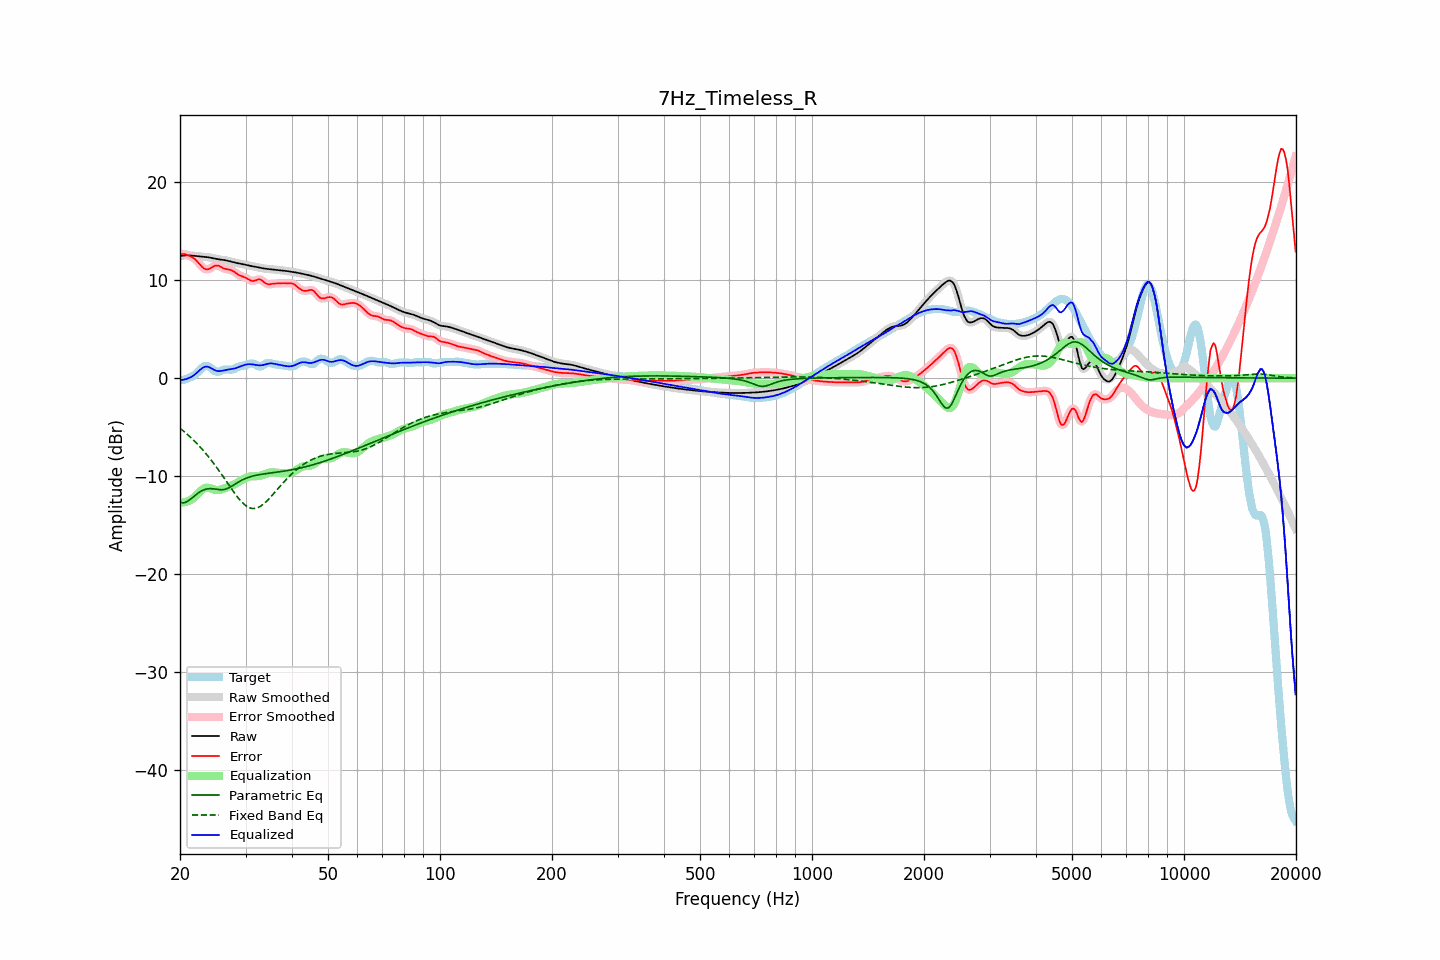

The data file committed next to this chart (first rows):
frequency, raw, error, smoothed, error_smoothed, equalization, parametric_eq, fixed_band_eq, equalized_raw, equalized_smoothed, target
20.00, 12.49, 12.70, 12.49, 12.70, -12.70, -12.68, -5.12, -0.21, -0.21, -0.21
20.20, 12.51, 12.70, 12.51, 12.71, -12.70, -12.72, -5.25, -0.19, -0.19, -0.19
20.40, 12.53, 12.69, 12.53, 12.70, -12.69, -12.75, -5.38, -0.17, -0.16, -0.16
20.61, 12.54, 12.68, 12.54, 12.67, -12.67, -12.71, -5.52, -0.13, -0.13, -0.14
20.81, 12.55, 12.62, 12.55, 12.62, -12.63, -12.66, -5.66, -0.08, -0.08, -0.07
21.02, 12.55, 12.56, 12.55, 12.56, -12.57, -12.55, -5.81, -0.02, -0.02, -0.01
21.23, 12.55, 12.49, 12.55, 12.49, -12.50, -12.44, -5.96, 0.05, 0.05, 0.06
21.44, 12.54, 12.41, 12.54, 12.41, -12.41, -12.31, -6.11, 0.13, 0.13, 0.13
21.66, 12.52, 12.31, 12.52, 12.31, -12.29, -12.17, -6.27, 0.23, 0.23, 0.21
21.87, 12.50, 12.20, 12.50, 12.19, -12.16, -12.03, -6.43, 0.35, 0.35, 0.30
22.09, 12.49, 12.05, 12.49, 12.05, -12.00, -11.90, -6.59, 0.48, 0.48, 0.44
22.31, 12.47, 11.88, 12.47, 11.88, -11.84, -11.78, -6.76, 0.63, 0.63, 0.59
22.54, 12.46, 11.69, 12.46, 11.69, -11.67, -11.66, -6.94, 0.78, 0.78, 0.76
22.76, 12.44, 11.51, 12.44, 11.50, -11.51, -11.56, -7.12, 0.93, 0.93, 0.93
22.99, 12.43, 11.33, 12.43, 11.34, -11.38, -11.47, -7.30, 1.05, 1.05, 1.09
23.22, 12.41, 11.21, 12.41, 11.21, -11.27, -11.41, -7.49, 1.14, 1.14, 1.20
23.45, 12.40, 11.14, 12.39, 11.14, -11.21, -11.35, -7.68, 1.18, 1.18, 1.26
23.69, 12.37, 11.12, 12.37, 11.12, -11.19, -11.32, -7.88, 1.18, 1.18, 1.25
23.92, 12.35, 11.16, 12.35, 11.16, -11.21, -11.30, -8.08, 1.13, 1.13, 1.19
24.16, 12.32, 11.24, 12.32, 11.24, -11.26, -11.30, -8.29, 1.06, 1.06, 1.08
24.40, 12.28, 11.34, 12.28, 11.34, -11.32, -11.30, -8.50, 0.96, 0.96, 0.94
24.65, 12.24, 11.44, 12.24, 11.43, -11.38, -11.32, -8.72, 0.87, 0.87, 0.80
24.89, 12.21, 11.50, 12.21, 11.50, -11.42, -11.34, -8.94, 0.79, 0.79, 0.70
25.14, 12.18, 11.51, 12.18, 11.51, -11.44, -11.37, -9.17, 0.74, 0.74, 0.66
25.39, 12.15, 11.49, 12.15, 11.48, -11.43, -11.39, -9.40, 0.72, 0.72, 0.66
25.65, 12.13, 11.41, 12.13, 11.41, -11.40, -11.40, -9.63, 0.72, 0.72, 0.72
25.91, 12.10, 11.32, 12.11, 11.33, -11.36, -11.41, -9.87, 0.75, 0.75, 0.78
26.16, 12.08, 11.24, 12.08, 11.24, -11.30, -11.39, -10.10, 0.78, 0.78, 0.85
26.43, 12.06, 11.18, 12.06, 11.18, -11.24, -11.36, -10.34, 0.82, 0.82, 0.88
26.69, 12.02, 11.14, 12.02, 11.14, -11.18, -11.30, -10.59, 0.85, 0.85, 0.88
26.96, 11.99, 11.11, 11.99, 11.11, -11.11, -11.24, -10.83, 0.88, 0.87, 0.88
27.23, 11.94, 11.08, 11.94, 11.08, -11.05, -11.15, -11.07, 0.90, 0.90, 0.86
27.50, 11.90, 11.03, 11.90, 11.03, -10.98, -11.06, -11.30, 0.92, 0.92, 0.87
27.77, 11.86, 10.95, 11.86, 10.95, -10.90, -10.95, -11.54, 0.95, 0.95, 0.91
28.05, 11.82, 10.84, 11.82, 10.84, -10.82, -10.85, -11.77, 0.99, 0.99, 0.97
28.33, 11.78, 10.72, 11.78, 10.72, -10.74, -10.75, -11.99, 1.04, 1.04, 1.06
28.62, 11.75, 10.61, 11.75, 10.61, -10.65, -10.65, -12.20, 1.10, 1.10, 1.14
28.90, 11.72, 10.52, 11.72, 10.52, -10.56, -10.55, -12.40, 1.16, 1.16, 1.21
29.19, 11.69, 10.45, 11.69, 10.45, -10.46, -10.46, -12.59, 1.23, 1.23, 1.25
29.48, 11.66, 10.39, 11.66, 10.38, -10.37, -10.38, -12.75, 1.29, 1.29, 1.27
29.78, 11.62, 10.32, 11.62, 10.32, -10.28, -10.30, -12.91, 1.34, 1.34, 1.30
30.08, 11.58, 10.25, 11.58, 10.24, -10.20, -10.24, -13.03, 1.38, 1.38, 1.33
30.38, 11.54, 10.16, 11.54, 10.15, -10.13, -10.17, -13.15, 1.41, 1.41, 1.39
30.68, 11.50, 10.05, 11.50, 10.06, -10.08, -10.12, -13.22, 1.43, 1.43, 1.45
30.99, 11.47, 9.97, 11.47, 9.98, -10.04, -10.07, -13.29, 1.43, 1.43, 1.50
31.30, 11.44, 9.93, 11.44, 9.94, -10.03, -10.02, -13.31, 1.41, 1.41, 1.50
31.61, 11.41, 9.94, 11.41, 9.95, -10.02, -9.98, -13.33, 1.39, 1.39, 1.46
31.93, 11.37, 10.00, 11.37, 10.00, -10.02, -9.94, -13.30, 1.36, 1.36, 1.38
32.24, 11.34, 10.06, 11.34, 10.06, -10.01, -9.91, -13.26, 1.33, 1.33, 1.28
32.57, 11.30, 10.10, 11.30, 10.09, -9.99, -9.88, -13.19, 1.31, 1.31, 1.20
32.89, 11.27, 10.08, 11.27, 10.07, -9.96, -9.85, -13.10, 1.31, 1.31, 1.19
33.22, 11.24, 9.99, 11.24, 9.98, -9.91, -9.82, -12.98, 1.33, 1.33, 1.25
33.55, 11.21, 9.86, 11.21, 9.86, -9.86, -9.79, -12.86, 1.36, 1.36, 1.35
33.89, 11.19, 9.73, 11.19, 9.74, -9.79, -9.77, -12.71, 1.40, 1.40, 1.46
34.23, 11.17, 9.64, 11.17, 9.65, -9.73, -9.75, -12.56, 1.45, 1.44, 1.53
34.57, 11.16, 9.59, 11.16, 9.60, -9.67, -9.72, -12.39, 1.48, 1.48, 1.57
34.92, 11.14, 9.60, 11.14, 9.60, -9.64, -9.70, -12.22, 1.51, 1.51, 1.54
35.27, 11.13, 9.63, 11.13, 9.62, -9.62, -9.68, -12.04, 1.51, 1.51, 1.50
35.62, 11.11, 9.66, 11.11, 9.65, -9.62, -9.66, -11.85, 1.49, 1.49, 1.45
35.97, 11.09, 9.67, 11.10, 9.67, -9.64, -9.64, -11.66, 1.46, 1.46, 1.42
... 635 more rows
